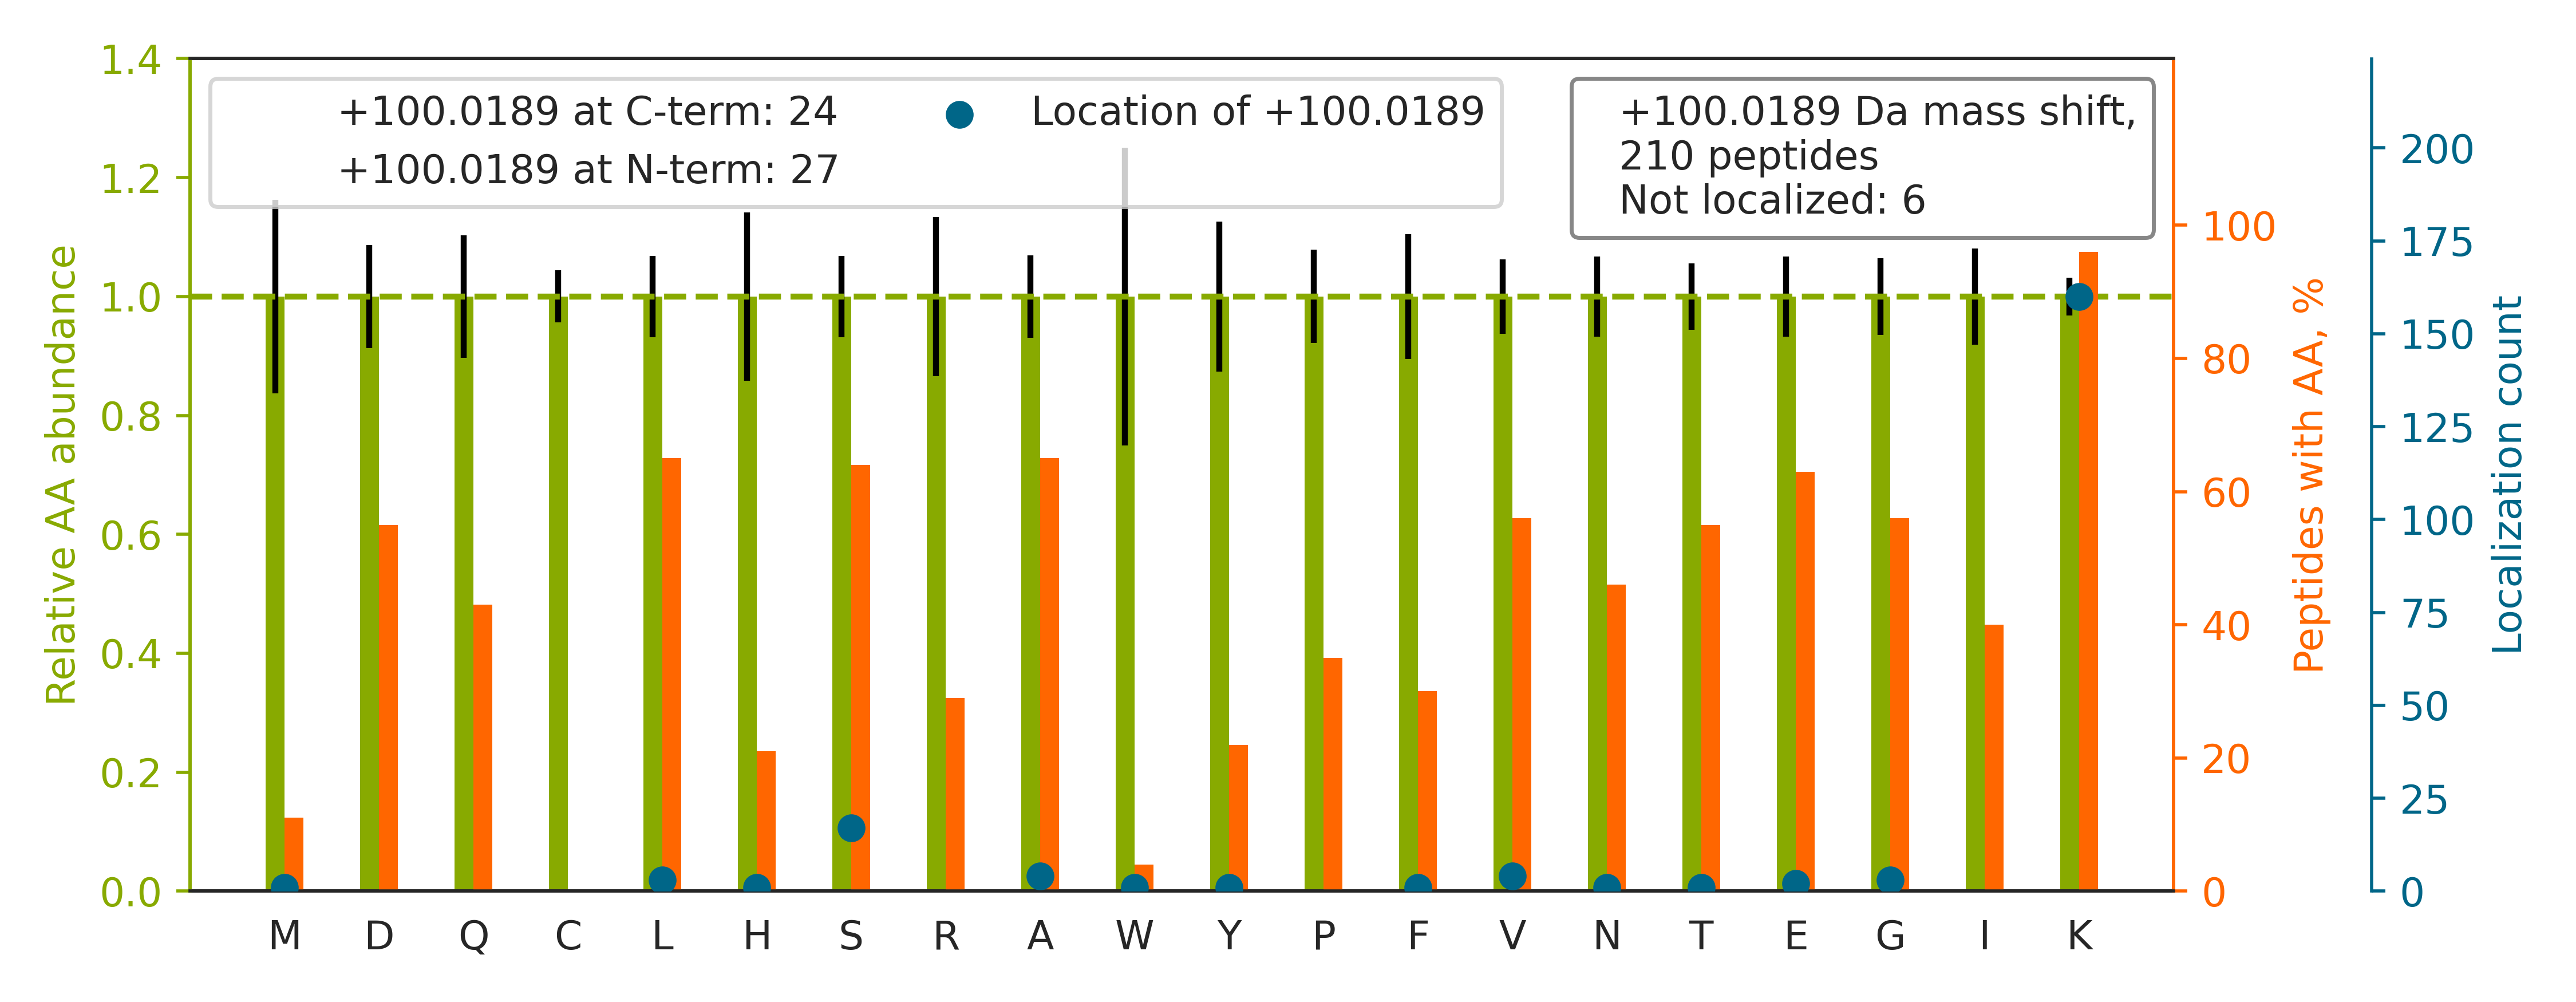

Values plotted in this chart, from the file beside it:
top isoform	localization score	spectrum
K.IHVQSSSDSSDEPAEK[+100]R.E	1	02330a_GF2_3991_03_PTM_TrainKit_Kmod_Suc…
K.ANEK[+100]TESSSAQQVAVSR.L	0.9996	02330a_GF2_3991_03_PTM_TrainKit_Kmod_Suc…
R.DASTLQS[+100]QKAEGTGDAK.-	1	02330a_GF2_3991_03_PTM_TrainKit_Kmod_Suc…
R.SSFAYK[+100]DQNENR.W	1	02330a_GF2_3991_03_PTM_TrainKit_Kmod_Suc…
K.SPDEAYAIAK[+100]K.L	0.9904	02330a_GF2_3991_03_PTM_TrainKit_Kmod_Suc…
R.LQAAYAGDK[+100]ADDIQK.R	1	02330a_GF2_3991_03_PTM_TrainKit_Kmod_Suc…
K.ITESVAETAQTIK[+100]K.S	0.6044	02330a_GF2_3991_03_PTM_TrainKit_Kmod_Suc…
K.DYSSGFGGK[+100]YGVQADR.V	1	02330a_GF2_3991_03_PTM_TrainKit_Kmod_Suc…
R.ALASIDS[+100]KLNQAK.G	1	02330a_GF2_3991_03_PTM_TrainKit_Kmod_Suc…
K.FSAYIKNS[+100]NPALNDNLEK.G	1	02330a_GF2_3991_03_PTM_TrainKit_Kmod_Suc…
K.GFALVGVGSEASSKK[+100].L	1	02330a_GF2_3991_03_PTM_TrainKit_Kmod_Suc…
R.ATVASSTQK[+100]FQDLGVK.N	0.9998	02330a_GF2_3991_03_PTM_TrainKit_Kmod_Suc…
R.LLIVSTTPYSEK[+100]DTK.Q	0.9953	02330a_GF2_3991_03_PTM_TrainKit_Kmod_Suc…
R.TTGFYSGFS[+100]EVAEKR.I	1	02330a_GF2_3991_03_PTM_TrainKit_Kmod_Suc…
R.GWLK[+100]SNVSDAVAQSTR.I	0.9899	02330a_GF2_3991_03_PTM_TrainKit_Kmod_Suc…
R.TVSK[+100]VDDFLANEAK.G	0.6431	02330a_GF2_3991_03_PTM_TrainKit_Kmod_Suc…
K.FLQEFYQDDELGK[+100]K.Q	0.9937	02330a_GF2_3991_03_PTM_TrainKit_Kmod_Suc…
R.YEQEHAAIQDKLFQVAK[+100].R	1	02330a_GF2_3991_03_PTM_TrainKit_Kmod_Suc…
K.VQGGALEDSQLVAGVAFKK.T		02330a_GF2_3991_03_PTM_TrainKit_Kmod_Suc…
K.GADFLVTEVENGGSLGSK[+100]K.G	0.9242	02330a_GF2_3991_03_PTM_TrainKit_Kmod_Suc…
K.V[+100]GLQVVAVKAPGFGDNR.K	1.0	02330a_GF2_3991_03_PTM_TrainKit_Kmod_Suc…
R.DLGK[+100]FQVATDALK.S	1	02330a_GF2_3991_03_PTM_TrainKit_Kmod_Suc…
R.STGLELETPSLVPVK[+100]K.N	0.629	02330a_GF2_3991_03_PTM_TrainKit_Kmod_Suc…
K.VNVEAPDVNLEGLGGK[+100]LK.G	0.6772	02330a_GF2_3991_03_PTM_TrainKit_Kmod_Suc…
R.V[+100]FIGNLNTLVVKK.S	1.0	02330a_GF2_3991_03_PTM_TrainKit_Kmod_Suc…
R.DYSAPVNFISAGLKK[+100].G	0.8666	02330a_GF2_3991_03_PTM_TrainKit_Kmod_Suc…
R.YEEIVK[+100]EVSTYIK.K	1	02330a_GF2_3991_03_PTM_TrainKit_Kmod_Suc…
K.ISSNFSSIIAEK[+100]LR.C	1	02330a_GF2_3991_03_PTM_TrainKit_Kmod_Suc…
K.DDS[+100]FLGKLGGTLAR.R	0.985	02330a_GF2_3991_03_PTM_TrainKit_Kmod_Suc…
K.DLSTVEALQNLK[+100]NLK.S	1	02330a_GF2_3991_03_PTM_TrainKit_Kmod_Suc…
K.DES[+100]FLGKLGGTLAR.K	0.9982	02330a_GF2_3991_03_PTM_TrainKit_Kmod_Suc…
K.VLTANSNPSSPS[+100]AAKR.R	0.9929	02330a_GF2_3991_03_PTM_TrainKit_Kmod_Suc…
K.IVS[+100]GKDYNVTANSK.L	1	02330a_GF2_3991_03_PTM_TrainKit_Kmod_Suc…
K.VSPASSVDSNIPSSQGYKK[+100].E	0.5784	02330a_GF2_3991_03_PTM_TrainKit_Kmod_Suc…
K.SPSDSGYSYETIGKTTK[+100].T	1	02330a_GF2_3991_03_PTM_TrainKit_Kmod_Suc…
K.AAQAS[+100]DLEKIHLDEK.S	0.9945	02330a_GF2_3991_03_PTM_TrainKit_Kmod_Suc…
K.VGDDIAK[+100]ATGDWK.G	1	02330a_GF2_3991_03_PTM_TrainKit_Kmod_Suc…
R.IVEK[+100]YGYTHLSAGELLR.D	0.9996	02330a_GF2_3991_03_PTM_TrainKit_Kmod_Suc…
K.VDIDVPDVNIEGPDAK[+100]LK.G	0.9946	02330a_GF2_3991_03_PTM_TrainKit_Kmod_Suc…
R.SSGPGGQNVNK[+100]VNSK.A	1	02330a_GF2_3991_03_PTM_TrainKit_Kmod_Suc…
K.ANLEK[+100]AQAELVGTADEATR.A	0.9993	02330a_GF2_3991_03_PTM_TrainKit_Kmod_Suc…
K.IDLPAENSNS[+100]ETIIITGKR.A	0.9997	02330a_GF2_3991_03_PTM_TrainKit_Kmod_Suc…
R.VYIASSSGSTAIKK[+100].K	1	02330a_GF2_3991_03_PTM_TrainKit_Kmod_Suc…
K.DFDTALK[+100]HYDK.A	1	02330a_GF2_3991_03_PTM_TrainKit_Kmod_Suc…
K.GTISAPGK[+100]VVTAAAQAK.Q	0.9917	02330a_GF2_3991_03_PTM_TrainKit_Kmod_Suc…
K.YIEIYVQK[+100]VNPSR.L	1	02330a_GF2_3991_03_PTM_TrainKit_Kmod_Suc…
K.VGVEVPDVNIEGPEGKLK.G		02330a_GF2_3991_03_PTM_TrainKit_Kmod_Suc…
K.VDVEVPDVSLEGPEGK[+100]LK.G	0.938	02330a_GF2_3991_03_PTM_TrainKit_Kmod_Suc…
R.DSSPTTNSK[+100]LSALQR.S	0.7852	02330a_GF2_3991_03_PTM_TrainKit_Kmod_Suc…
K.GGPGSTLSFVGK[+100]R.R	1	02330a_GF2_3991_03_PTM_TrainKit_Kmod_Suc…
K.AMEAASSLK[+100]SQAATK.N	0.994	02330a_GF2_3991_03_PTM_TrainKit_Kmod_Suc…
R.LEEVTGK[+100]LQVAR.N	1	02330a_GF2_3991_03_PTM_TrainKit_Kmod_Suc…
K.SGK[+100]FTQQDIDEAK.L	0.9204	02330a_GF2_3991_03_PTM_TrainKit_Kmod_Suc…
K.ASDTSSETVFGK[+100]R.G	1	02330a_GF2_3991_03_PTM_TrainKit_Kmod_Suc…
K.GTVPDDAVEALADS[+100]LGKK.E	0.2981	02330a_GF2_3991_03_PTM_TrainKit_Kmod_Suc…
K.IHNAENIQPGEQKYEYK[+100].S	1	02330a_GF2_3991_03_PTM_TrainKit_Kmod_Suc…
K.TQAYQDQKPGTS[+100]GLR.K	1	02330a_GF2_3991_03_PTM_TrainKit_Kmod_Suc…
K.SITHSTVGSK[+100]GEK.D	0.9936	02330a_GF2_3991_03_PTM_TrainKit_Kmod_Suc…
K.VDIDAPDVSIEGPDAK[+100]LK.G	0.3768	02330a_GF2_3991_03_PTM_TrainKit_Kmod_Suc…
K.ASNAAVK[+100]LAESK.V	1	02330a_GF2_3991_03_PTM_TrainKit_Kmod_Suc…
... 150 more rows
